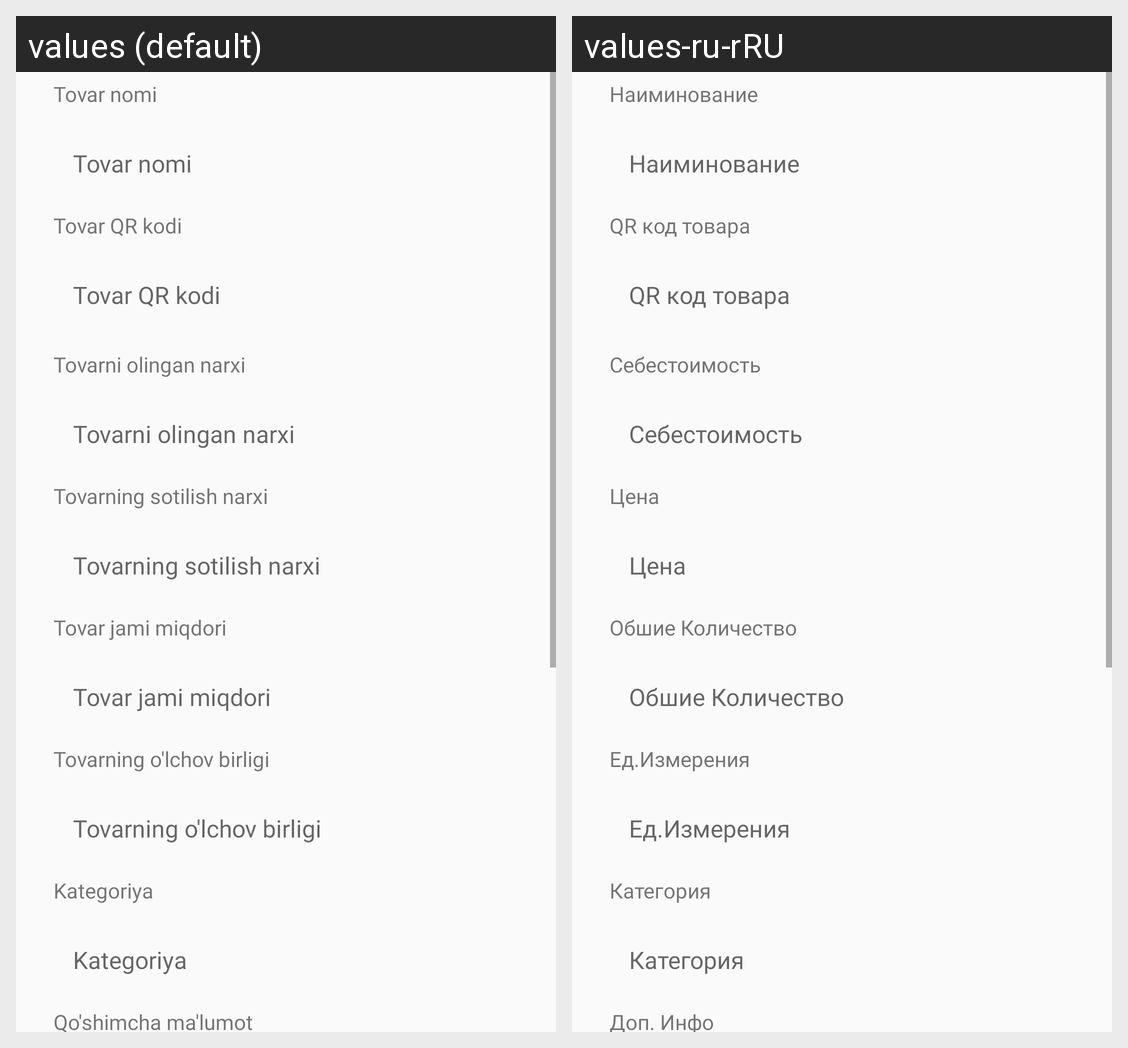

Locale-by-locale string values for the Android screen shown in this grid:
Android screen res/layout/activity_add_product.xml rendered under 2 locales, left to right: values (default), values-ru-rRU. Device: Nexus 5 (rendered at 1080×1920; each locale shown at half size, 540×960, under a caption strip naming it); theme AppTheme1.
Strings drawn on this screen, with the default value and each locale's value (text and hints the layout hard-codes, and strings that could not be matched under every locale, appear in the picture but are not listed):

product_name
  values: Tovar nomi
  values-ru-rRU: Наиминование

product_code
  values: Tovar QR kodi
  values-ru-rRU: QR код товара

product_buy
  values: Tovarni olingan narxi
  values-ru-rRU: Себестоимость

product_price
  values: Tovarning sotilish narxi
  values-ru-rRU: Цена

product_stock
  values: Tovar jami miqdori
  values-ru-rRU: Обшие Количество

product_weight_unit
  values: Tovarning o'lchov birligi
  values-ru-rRU: Ед.Измерения

product_category
  values: Kategoriya
  values-ru-rRU: Категория

product_information
  values: Qo'shimcha ma'lumot
  values-ru-rRU: Доп. Инфо
